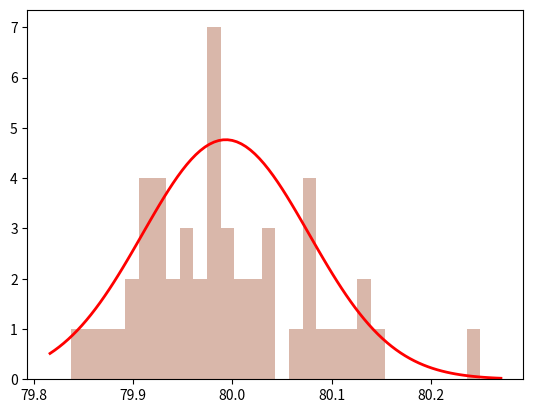

Write Python code to recreate this figure.
#常態分佈(高斯分佈)
import numpy as np
from numpy import ndarray
import matplotlib.pyplot as plt
from scipy.stats import norm  # 用於計算常態分佈的PDF

normal_ditribution:ndarray = np.random.normal(loc=80,scale=0.1,size=(50))
plt.hist(normal_ditribution, bins=30, color='#B47157',alpha=0.5)
# 計算x軸範圍
xmin, xmax = plt.xlim()
x = np.linspace(xmin, xmax, 100)
# 計算對應x的常態分佈機率密度值
p = norm.pdf(x, loc=np.mean(normal_ditribution), scale=np.std(normal_ditribution))
plt.plot(x, p, color='red' ,linewidth=2)
print(x)
plt.show()